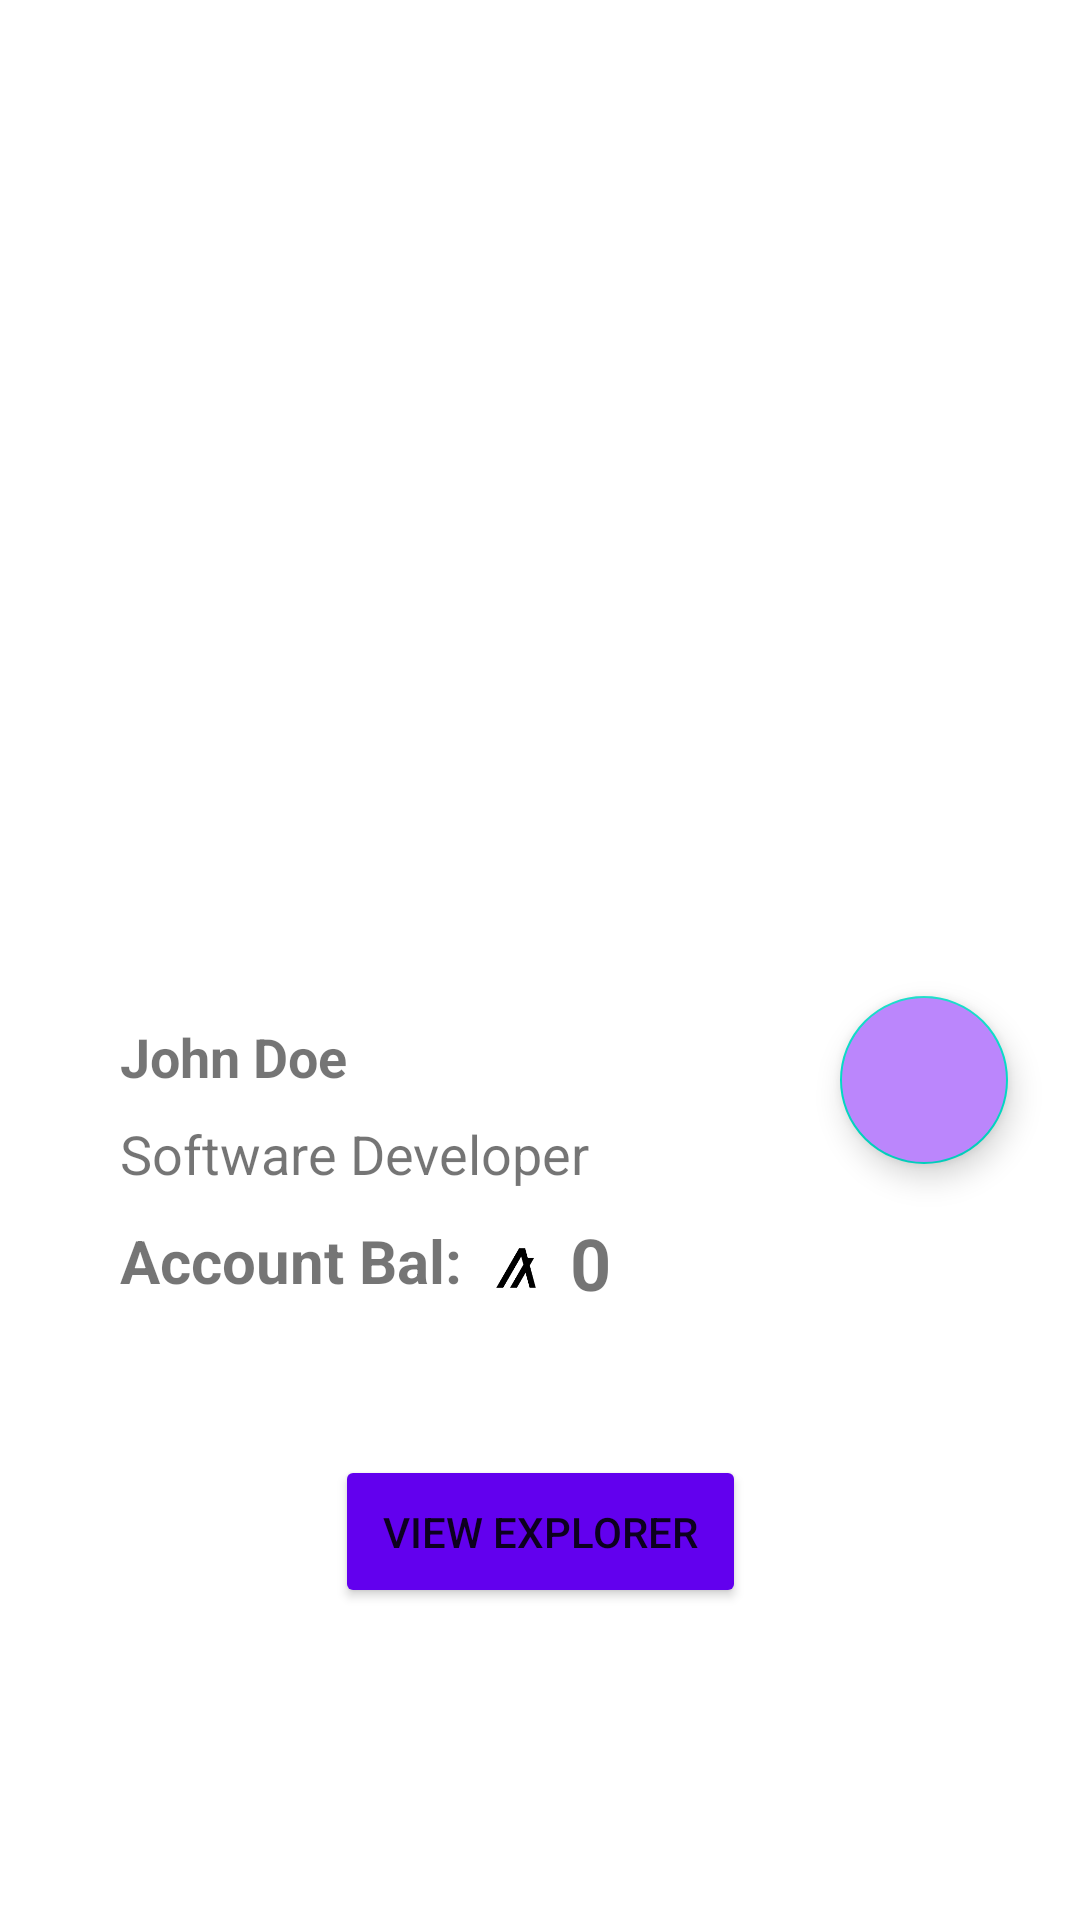

Reconstruct the res/layout file that produces this screen, plus the resources it refers to.
<!-- AndroidManifest.xml: application theme Theme.AlgorandPayrollSmartContract -->
<!-- res/layout/activity_detail.xml -->
<?xml version="1.0" encoding="utf-8"?>
<layout xmlns:android="http://schemas.android.com/apk/res/android">

    <androidx.constraintlayout.widget.ConstraintLayout
        xmlns:app="http://schemas.android.com/apk/res-auto"
        android:layout_width="match_parent"
        android:layout_height="wrap_content">

        <androidx.constraintlayout.widget.ConstraintLayout
            android:layout_width="match_parent"
            android:layout_height="wrap_content"
            app:layout_constraintTop_toTopOf="parent">

            <ImageView
                android:id="@+id/profile_image"
                android:layout_width="match_parent"
                android:layout_height="300dp"
                android:layout_margin="16dp"
                android:scaleType="centerCrop"
                android:src="@drawable/pix1"
                app:layout_constraintLeft_toLeftOf="parent"
                app:layout_constraintTop_toTopOf="parent" />

            <TextView
                android:id="@+id/name"
                android:layout_width="wrap_content"
                android:layout_height="wrap_content"
                android:layout_margin="24dp"
                android:text="John Doe"
                android:textSize="18sp"
                android:textStyle="bold"
                app:layout_constraintLeft_toLeftOf="@id/profile_image"
                app:layout_constraintTop_toBottomOf="@id/profile_image" />

            <com.google.android.material.floatingactionbutton.FloatingActionButton
                android:id="@+id/copy"
                android:layout_width="wrap_content"
                android:layout_height="wrap_content"
                android:layout_marginTop="16dp"
                android:layout_marginRight="24dp"
                android:backgroundTint="@color/purple_200"
                android:src="@drawable/ic_baseline_content_copy_24"
                app:layout_constraintRight_toRightOf="parent"
                app:layout_constraintTop_toBottomOf="@id/profile_image"
                android:contentDescription="copy text" />


            <TextView
                android:id="@+id/role"
                android:layout_width="wrap_content"
                android:layout_height="wrap_content"
                android:layout_marginLeft="24dp"
                android:layout_marginTop="8dp"
                android:text="Software Developer"
                android:textSize="18sp"
                app:layout_constraintLeft_toLeftOf="@id/profile_image"
                app:layout_constraintTop_toBottomOf="@id/name" />

            <TextView
                android:id="@+id/account"
                android:layout_width="wrap_content"
                android:layout_height="wrap_content"
                android:layout_marginLeft="24dp"
                android:layout_marginTop="10dp"
                android:text="Account Bal:"
                android:textSize="20sp"
                android:textStyle="bold"
                app:layout_constraintLeft_toLeftOf="@id/profile_image"
                app:layout_constraintTop_toBottomOf="@id/role" />
            <ImageView
                android:id="@+id/algo_icon"
                android:layout_width="36dp"
                android:layout_height="36dp"
                android:src="@drawable/algo"
                android:layout_marginTop="8dp"
                app:layout_constraintTop_toBottomOf="@id/role"
                app:layout_constraintLeft_toRightOf="@id/account"
                />
            <TextView
                android:id="@+id/salary"
                android:layout_width="wrap_content"
                android:layout_height="wrap_content"
                android:layout_marginTop="8dp"
                android:text="0"
                android:textSize="24sp"
                android:textStyle="bold"
                app:layout_constraintLeft_toRightOf="@id/algo_icon"
                app:layout_constraintTop_toBottomOf="@id/role" />
            <ProgressBar
                android:id="@+id/progress"
                android:visibility="gone"
                android:layout_width="wrap_content"
                android:layout_height="wrap_content"
                app:layout_constraintTop_toBottomOf="@id/salary"
                app:layout_constraintLeft_toLeftOf="parent"
                app:layout_constraintRight_toRightOf="parent"
                />
            <Button
                android:id="@+id/view_explorer"
                android:layout_width="wrap_content"
                android:layout_height="wrap_content"
                android:padding="16dp"
                android:layout_marginTop="48dp"
                android:text="View Explorer"
                android:backgroundTint="@color/purple_500"
                app:layout_constraintRight_toRightOf="parent"
                app:layout_constraintLeft_toLeftOf="parent"
                app:layout_constraintTop_toBottomOf="@id/salary"/>

        </androidx.constraintlayout.widget.ConstraintLayout>

    </androidx.constraintlayout.widget.ConstraintLayout>
</layout>
<!-- resources referenced by this layout -->
<resources>
  <color name="purple_200">#FFBB86FC</color>
  <color name="purple_500">#FF6200EE</color>
  <!-- drawable algo: png bitmap (drawable, 1239 bytes) -->
  <style name="Theme.AlgorandPayrollSmartContract" parent="Theme.MaterialComponents.DayNight.DarkActionBar">
          
          <item name="colorPrimary">@color/purple_500</item>
          <item name="colorPrimaryVariant">@color/purple_700</item>
          <item name="colorOnPrimary">@color/white</item>
          
          <item name="colorSecondary">@color/teal_200</item>
          <item name="colorSecondaryVariant">@color/teal_700</item>
          <item name="colorOnSecondary">@color/black</item>
          
          <item name="android:statusBarColor" tools:targetApi="l">?attr/colorPrimaryVariant</item>
          
      </style>
  <color name="purple_700">#FF3700B3</color>
  <color name="white">#FFFFFFFF</color>
  <color name="teal_200">#FF03DAC5</color>
  <color name="teal_700">#FF018786</color>
  <color name="black">#F6F0F0</color>
</resources>
